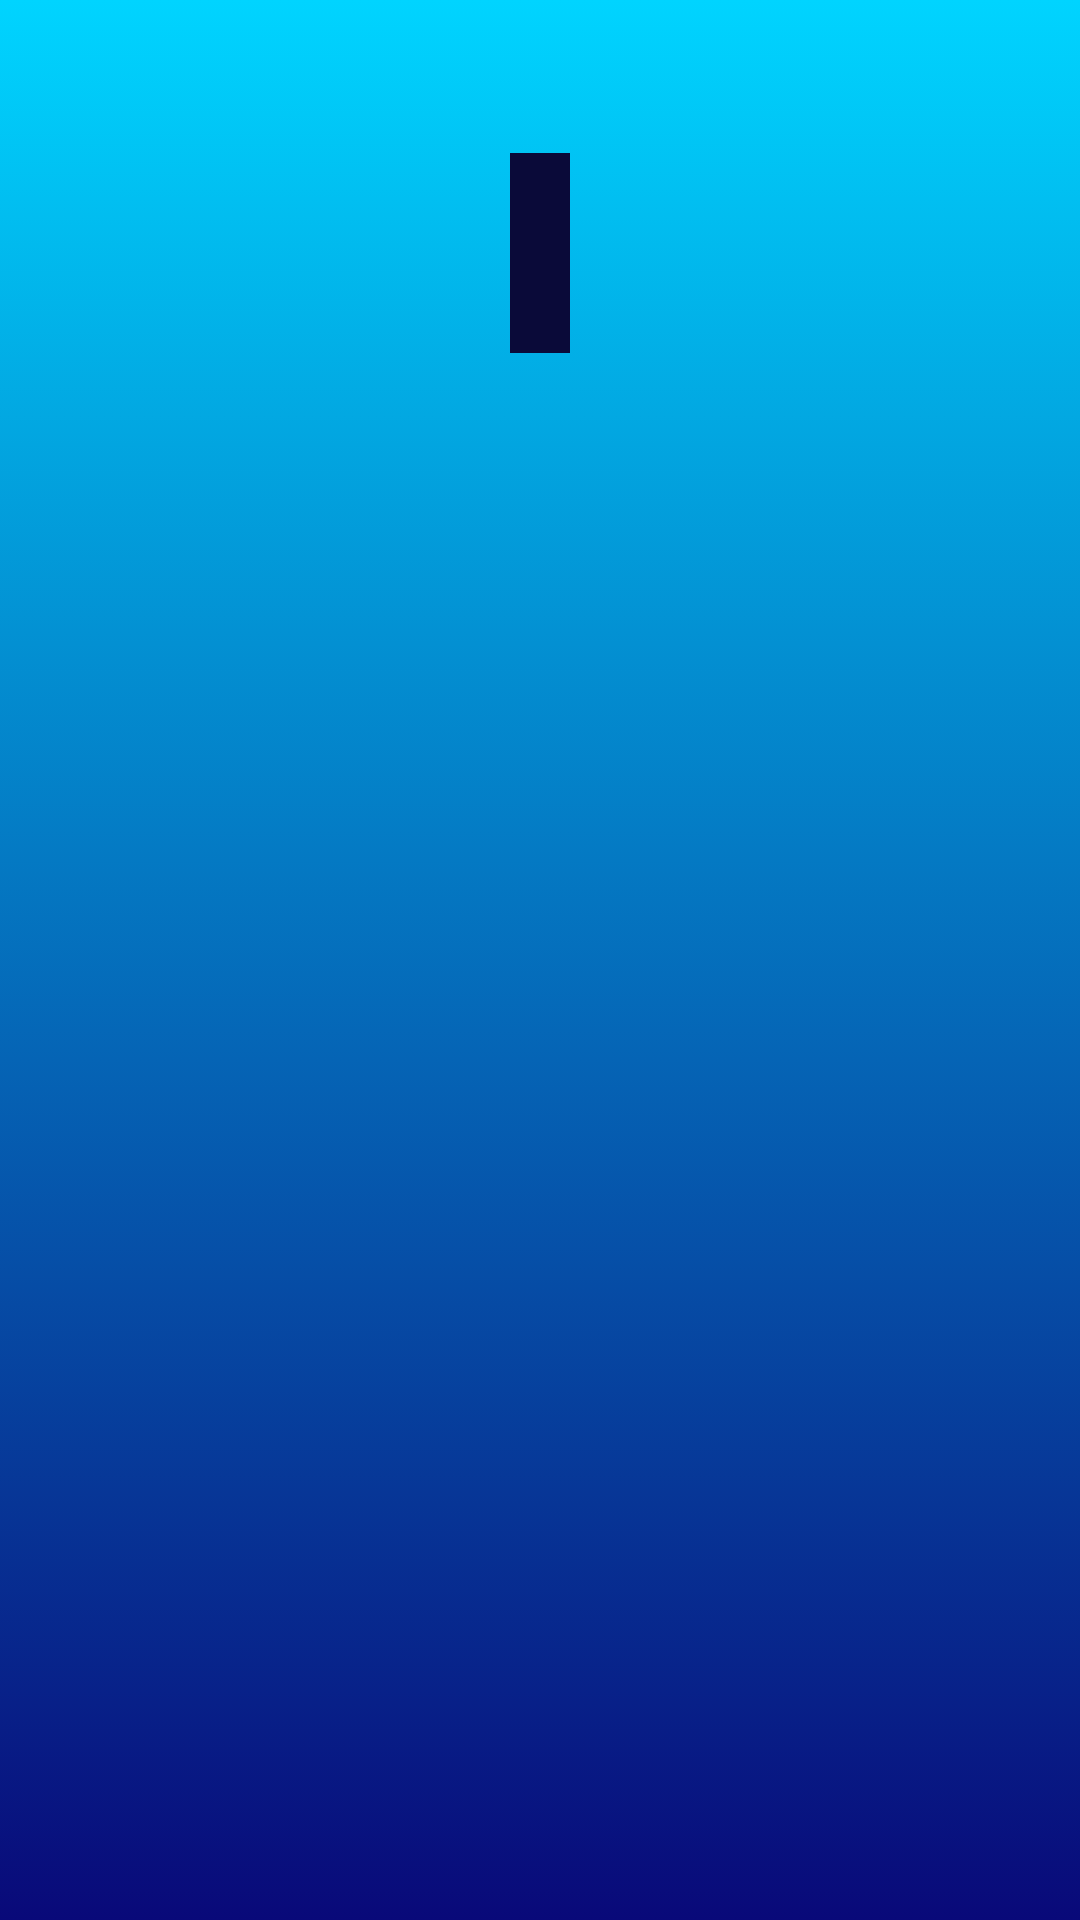

The Android layout XML behind this screen, and the referenced resources:
<!-- AndroidManifest.xml: application theme Theme.CreateMessageActivity -->
<!-- res/layout/activity_receive_message.xml -->
<?xml version="1.0" encoding="utf-8"?>
<LinearLayout
    xmlns:tools="http://schemas.android.com/tools"
    xmlns:android="http://schemas.android.com/apk/res/android"
    android:layout_width="match_parent"
    android:layout_height="match_parent"
    android:padding="16dp"
    android:orientation="vertical"
    tools:context=".ReceiveMessageActivity"
    android:background="@drawable/aktivitybackground">

    <TextView
        android:id="@+id/message"
        android:layout_width="wrap_content"
        android:layout_height="wrap_content"
        android:layout_gravity="center_horizontal"
        android:textStyle="bold|italic"
        android:textSize="35sp"
        android:background="#0a0a39"
        android:textColor="#cbcbd5"
        android:padding="10dp"
        android:layout_marginTop="35dp">

    </TextView>

</LinearLayout>
<!-- resources referenced by this layout -->
<resources>
  <!-- drawable aktivitybackground (drawable) -->
  <?xml version="1.0" encoding="utf-8"?>
  <selector xmlns:android="http://schemas.android.com/apk/res/android">
  <item>
      <shape>
          <gradient android:angle="90"
              android:startColor="#090979"
              android:endColor="#00d4ff"
              android:type="linear">
          </gradient>
      </shape>
  </item>
  </selector>
  <style name="Theme.CreateMessageActivity" parent="Theme.AppCompat.DayNight.DarkActionBar">
          
          <item name="colorPrimary">@color/purple_500</item>
          <item name="colorPrimaryVariant">@color/purple_700</item>
          <item name="colorOnPrimary">@color/white</item>
          
          <item name="colorSecondary">@color/teal_200</item>
          <item name="colorSecondaryVariant">@color/teal_700</item>
          <item name="colorOnSecondary">@color/black</item>
          
          <item name="android:statusBarColor" tools:targetApi="l">?attr/colorPrimaryVariant</item>
          
      </style>
  <!-- not gathered from this repository: default colours our renderer supplied (Android Studio template values) -->
  <color name="purple_500">#FF6200EE</color>
  <color name="purple_700">#FF3700B3</color>
  <color name="teal_200">#FF03DAC5</color>
  <color name="teal_700">#FF018786</color>
  <color name="black">#FF000000</color>
  <color name="white">#FFFFFFFF</color>
</resources>
